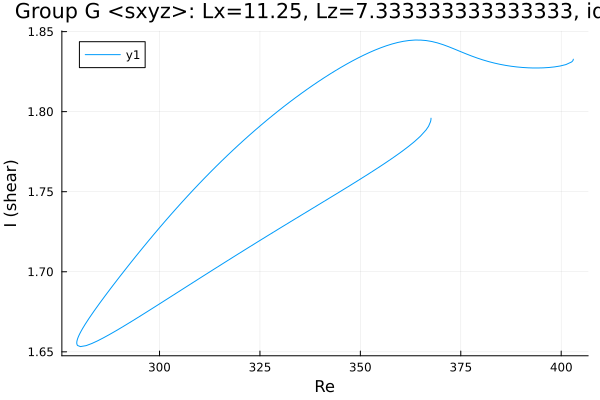

The table this chart was drawn from, first rows:
Re, shear
403, 1.833
403, 1.833
403, 1.833
403, 1.833
403, 1.833
403, 1.833
403, 1.833
403, 1.833
403, 1.833
403, 1.833
403, 1.833
403, 1.832
402.9, 1.832
402.8, 1.832
402.6, 1.831
401.2, 1.829
399.7, 1.829
398.3, 1.828
396.9, 1.828
395.5, 1.827
394.1, 1.827
392.7, 1.827
391.8, 1.827
390.4, 1.828
389, 1.828
387.6, 1.828
386.2, 1.829
384.7, 1.83
383.3, 1.83
381.9, 1.831
380.5, 1.832
379.1, 1.833
377.7, 1.835
376.3, 1.836
374.8, 1.838
373.4, 1.839
372, 1.841
370.6, 1.842
369.2, 1.843
367.8, 1.844
366.4, 1.844
364.9, 1.845
363.5, 1.845
362.1, 1.844
360.7, 1.844
359.3, 1.843
357.9, 1.842
356.5, 1.841
355, 1.84
353.6, 1.838
352.2, 1.837
350.8, 1.835
349.4, 1.833
348, 1.832
346.6, 1.83
345.1, 1.828
343.7, 1.826
342.3, 1.823
340.9, 1.821
339.5, 1.819
... 187 more rows
